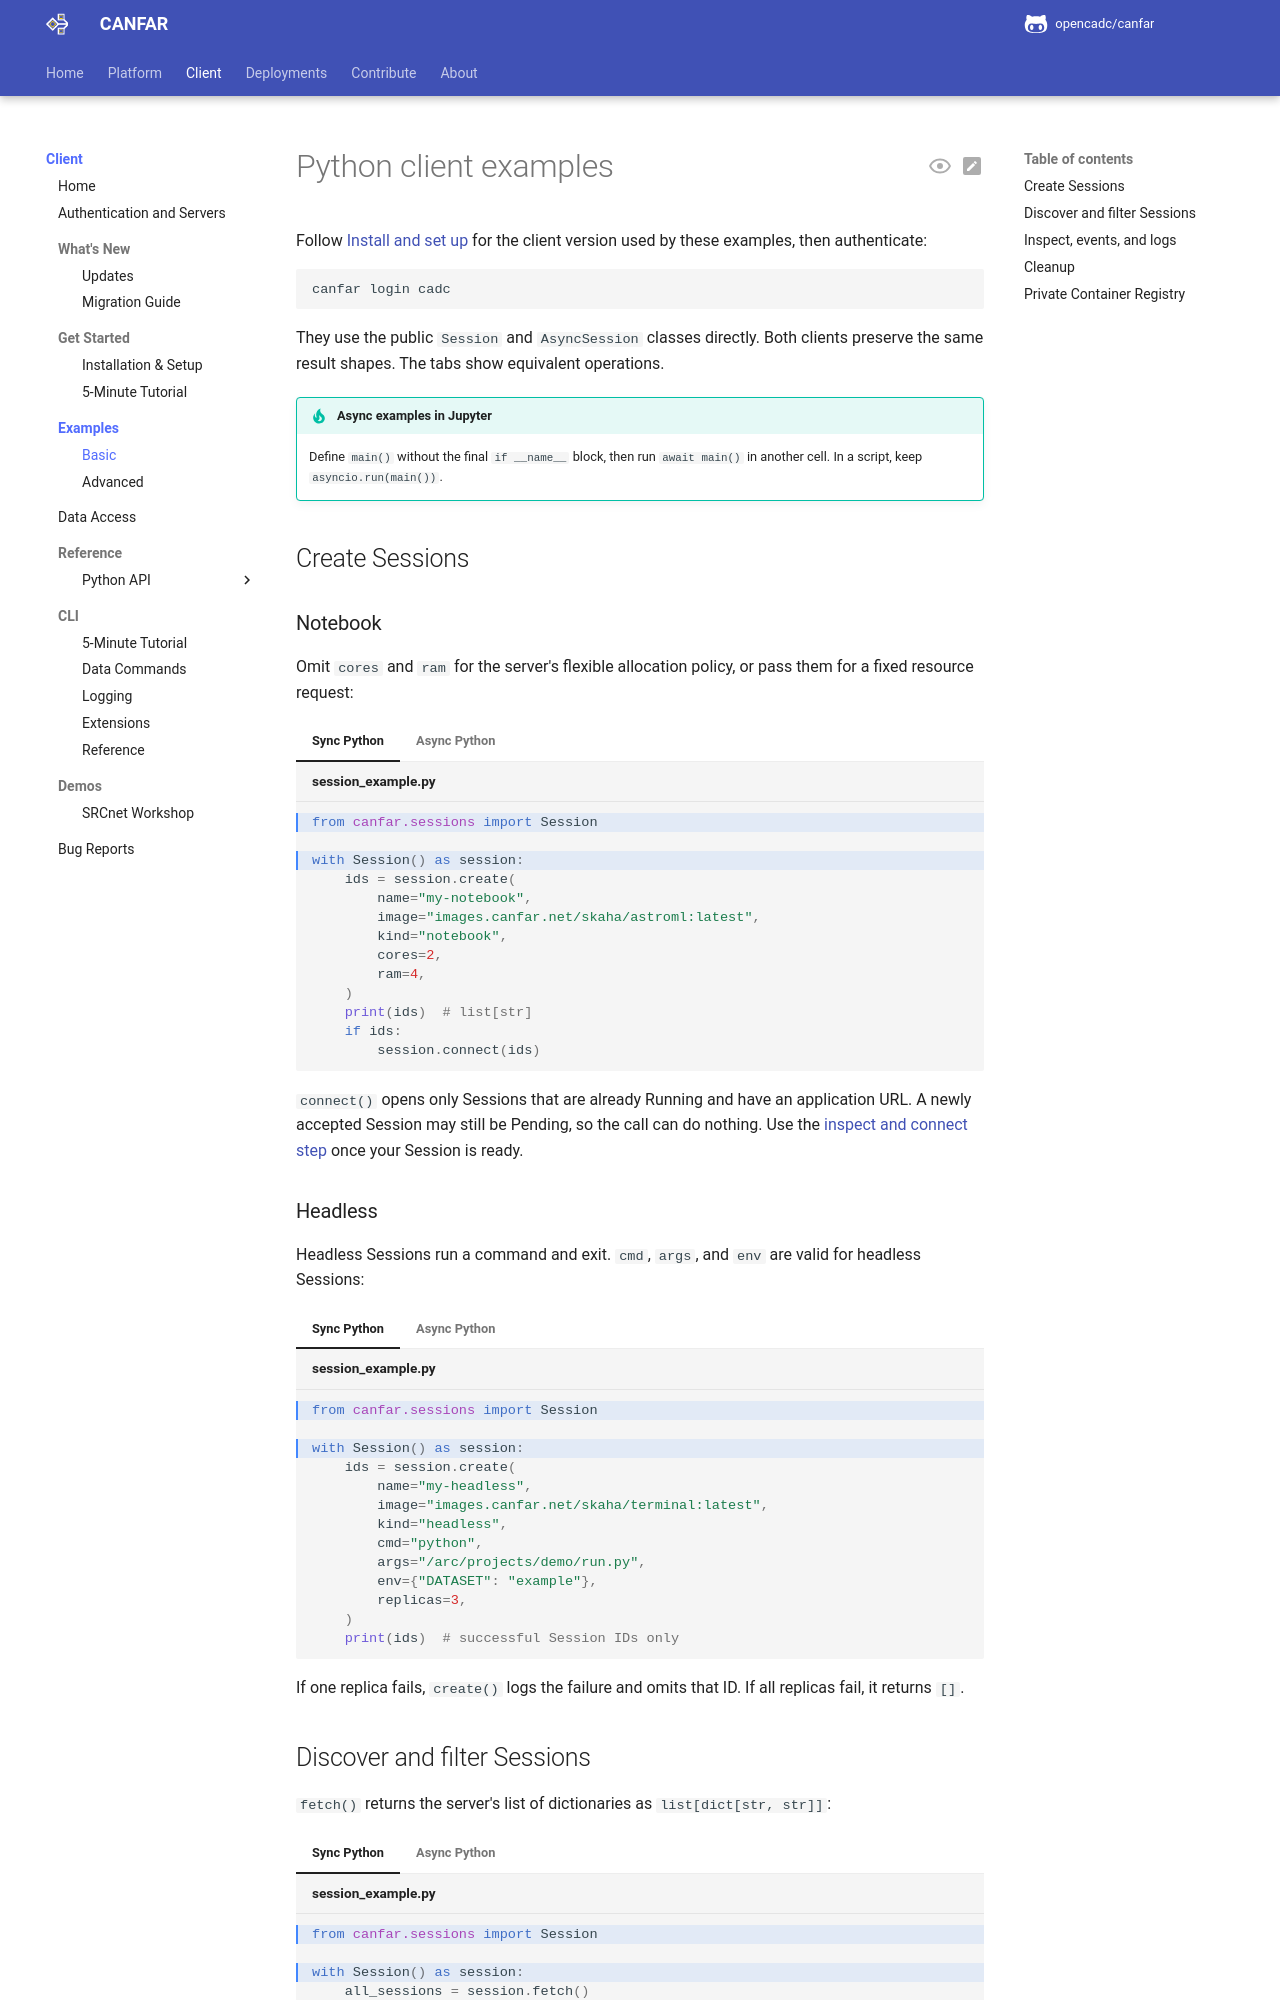

repository: opencadc/canfar · page: edge/client/examples/index.html · generator: mkdocs

# Python client examples

Follow [Install and set up](get-started.md#install) for the client version used
by these examples, then authenticate:

```bash
canfar login cadc
```

They use the public `Session` and `AsyncSession` classes directly. Both clients
preserve the same result shapes. The tabs show equivalent operations.

!!! tip "Async examples in Jupyter"

    Define `main()` without the final `if __name__` block, then run
    `await main()` in another cell. In a script, keep `asyncio.run(main())`.

<span id="async-workflow"></span>

<span id="examples"></span>

## Create Sessions

<span id="resource-allocation-modes"></span>

### Notebook

Omit `cores` and `ram` for the server's flexible allocation policy, or pass them
for a fixed resource request:

=== "Sync Python"

    ```python title="session_example.py" hl_lines="1 3"
    from canfar.sessions import Session

    with Session() as session:
        ids = session.create(
            name="my-notebook",
            image="images.canfar.net/skaha/astroml:latest",
            kind="notebook",
            cores=2,
            ram=4,
        )
        print(ids)  # list[str]
        if ids:
            session.connect(ids)
    ```

=== "Async Python"

    ```python title="session_example.py" hl_lines="3 6 7"
    import asyncio

    from canfar.sessions import AsyncSession

    async def main() -> None:
        async with AsyncSession() as session:
            ids = await session.create(
                name="my-notebook",
                image="images.canfar.net/skaha/astroml:latest",
                kind="notebook",
                cores=2,
                ram=4,
            )
            print(ids)  # list[str]
            if ids:
                await session.connect(ids)

    if __name__ == "__main__":
        asyncio.run(main())
    ```

`connect()` opens only Sessions that are already Running and have an application
URL. A newly accepted Session may still be Pending, so the call can do nothing.
Use the [inspect and connect step](quick-start.md#3-inspect-and-connect) once
your Session is ready.

### Headless

Headless Sessions run a command and exit. `cmd`, `args`, and `env` are valid
for headless Sessions:

=== "Sync Python"

    ```python title="session_example.py" hl_lines="1 3"
    from canfar.sessions import Session

    with Session() as session:
        ids = session.create(
            name="my-headless",
            image="images.canfar.net/skaha/terminal:latest",
            kind="headless",
            cmd="python",
            args="/arc/projects/demo/run.py",
            env={"DATASET": "example"},
            replicas=3,
        )
        print(ids)  # successful Session IDs only
    ```

=== "Async Python"

    ```python title="session_example.py" hl_lines="3 6 7"
    import asyncio

    from canfar.sessions import AsyncSession

    async def main() -> None:
        async with AsyncSession() as session:
            ids = await session.create(
                name="my-headless",
                image="images.canfar.net/skaha/terminal:latest",
                kind="headless",
                cmd="python",
                args="/arc/projects/demo/run.py",
                env={"DATASET": "example"},
                replicas=3,
            )
            print(ids)  # successful Session IDs only

    if __name__ == "__main__":
        asyncio.run(main())
    ```

If one replica fails, `create()` logs the failure and omits that ID. If all
replicas fail, it returns `[]`.
